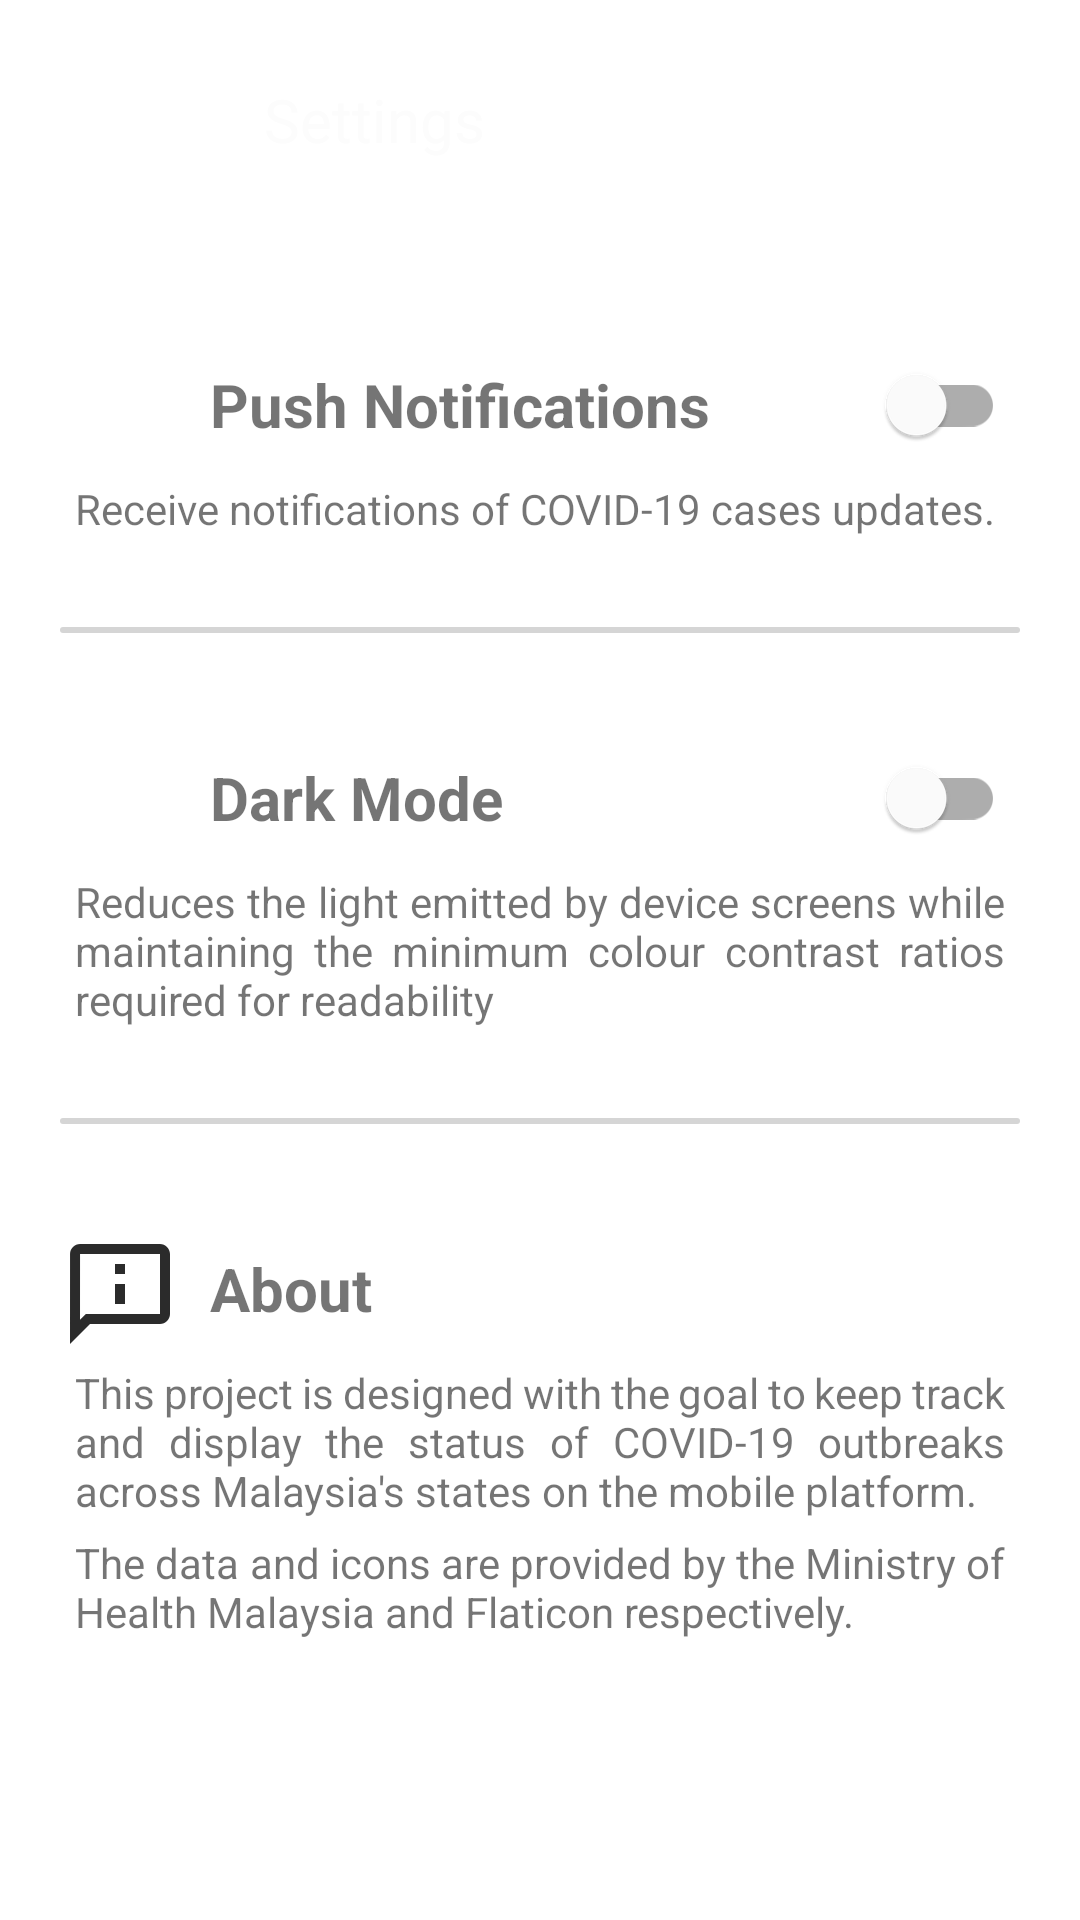

Here is an Android app screen rendered from its layout file. Give the layout XML and the strings, colors and styles it references.
<!-- AndroidManifest.xml: application theme Theme.COVID19 -->
<!-- res/layout/activity_setting.xml -->
<?xml version="1.0" encoding="utf-8"?>
<androidx.constraintlayout.widget.ConstraintLayout xmlns:android="http://schemas.android.com/apk/res/android"
    xmlns:tools="http://schemas.android.com/tools"
    android:layout_width="match_parent"
    android:layout_height="match_parent"
    tools:context=".Setting">

    <ScrollView
        android:layout_width="match_parent"
        android:layout_height="match_parent" >

        <LinearLayout
            android:id="@+id/settingsBackground"
            android:layout_width="match_parent"
            android:layout_height="wrap_content"
            android:orientation="vertical">
            <LinearLayout
                android:layout_width="match_parent"
                android:layout_height="80dp"
                android:orientation="horizontal">

                <ImageButton
                    android:id="@+id/backButton"
                    android:layout_width="48dp"
                    android:layout_height="48dp"
                    android:layout_gravity="center"
                    android:layout_margin="20dp"
                    android:background="@drawable/ic_arrow_back"
                    android:contentDescription="@string/back_button"
                    android:onClick="backBtn"
                    android:stateListAnimator="@animator/button_effect" />

                <TextView
                    android:id="@+id/textView5"
                    android:layout_width="match_parent"
                    android:layout_height="wrap_content"
                    android:layout_gravity="center_vertical"
                    android:text="@string/settings"
                    android:textColor="@color/lil_white"
                    android:textSize="20sp" />
            </LinearLayout>

            <LinearLayout
                android:layout_width="match_parent"
                android:layout_height="wrap_content"
                android:orientation="vertical"
                android:layout_marginHorizontal="20dp"
                android:paddingBottom="20dp">

                <LinearLayout
                    android:layout_width="match_parent"
                    android:layout_height="50dp"
                    android:layout_marginTop="30dp"
                    android:orientation="horizontal">

                    <ImageView
                        android:id="@+id/pushIcon"
                        android:contentDescription="@string/push_notifications"
                        android:layout_width="40dp"
                        android:layout_height="40dp"
                        android:layout_gravity="center_vertical"
                        android:background="@drawable/ic_notifications" />

                    <TextView
                        android:id="@+id/pushNof"
                        android:layout_width="wrap_content"
                        android:layout_height="wrap_content"
                        android:layout_gravity="center_vertical"
                        android:layout_marginHorizontal="10dp"
                        android:text="@string/push_notifications"
                        android:textSize="20sp"
                        android:textStyle="bold" />

                    <View
                        android:id="@+id/view3"
                        android:layout_width="0dp"
                        android:layout_height="wrap_content"
                        android:layout_weight="1" />

                    <com.google.android.material.switchmaterial.SwitchMaterial
                        android:id="@+id/PushNofSwitch"
                        android:layout_width="wrap_content"
                        android:layout_height="wrap_content"
                        android:layout_gravity="center"
                        android:layout_marginEnd="5dp"/>
                </LinearLayout>

                <TextView
                    android:id="@+id/pushDesc"
                    android:layout_width="match_parent"
                    android:layout_height="wrap_content"
                    android:justificationMode="inter_word"
                    android:layout_marginHorizontal="5dp"
                    android:text="@string/pushDesc" />

            </LinearLayout>

            <View
                android:id="@+id/view"
                android:layout_width="wrap_content"
                android:layout_height="2dp"
                android:layout_marginVertical="10dp"
                android:layout_marginHorizontal="20dp"
                android:background="@drawable/line"/>

            <LinearLayout
                android:layout_width="match_parent"
                android:layout_height="wrap_content"
                android:orientation="vertical"
                android:layout_marginHorizontal="20dp"
                android:paddingVertical="20dp">

                <LinearLayout
                    android:layout_width="match_parent"
                    android:layout_height="50dp"
                    android:orientation="horizontal">

                    <ImageView
                        android:id="@+id/darkMode"
                        android:contentDescription="@string/dark_mode"
                        android:layout_width="40dp"
                        android:layout_height="40dp"
                        android:layout_gravity="center_vertical"
                        android:background="@drawable/outline_dark_mode_24" />

                    <TextView
                        android:id="@+id/darkTitle"
                        android:layout_width="wrap_content"
                        android:layout_height="wrap_content"
                        android:layout_gravity="center_vertical"
                        android:layout_marginHorizontal="10dp"
                        android:text="@string/dark_mode"
                        android:textSize="20sp"
                        android:textStyle="bold" />

                    <View
                        android:id="@+id/view4"
                        android:layout_width="0dp"
                        android:layout_height="wrap_content"
                        android:layout_weight="1" />

                    <com.google.android.material.switchmaterial.SwitchMaterial
                        android:id="@+id/darkSwitch"
                        android:layout_width="wrap_content"
                        android:layout_height="wrap_content"
                        android:layout_gravity="center_vertical"
                        android:layout_marginEnd="5dp"/>
                </LinearLayout>

                <TextView
                    android:id="@+id/darkDesc"
                    android:layout_width="match_parent"
                    android:layout_height="wrap_content"
                    android:justificationMode="inter_word"
                    android:layout_marginHorizontal="5dp"
                    android:text="@string/darkDesc" />

            </LinearLayout>

            <View
                android:id="@+id/view5"
                android:layout_width="wrap_content"
                android:layout_height="2dp"
                android:layout_marginVertical="10dp"
                android:layout_marginHorizontal="20dp"
                android:background="@drawable/line"/>

            <LinearLayout
                android:layout_width="match_parent"
                android:layout_height="wrap_content"
                android:orientation="vertical"
                android:layout_marginHorizontal="20dp"
                android:paddingVertical="20dp">

                <LinearLayout
                    android:layout_width="match_parent"
                    android:layout_height="50dp"
                    android:orientation="horizontal">

                    <ImageView
                        android:id="@+id/about"
                        android:contentDescription="@string/dark_mode"
                        android:layout_width="40dp"
                        android:layout_height="40dp"
                        android:layout_gravity="center_vertical"
                        android:background="@drawable/ic_icons8_about" />

                    <TextView
                        android:id="@+id/aboutTitle"
                        android:layout_width="240dp"
                        android:layout_height="wrap_content"
                        android:layout_gravity="center_vertical"
                        android:layout_marginHorizontal="10dp"
                        android:text="@string/aboutTitle"
                        android:textSize="20sp"
                        android:textStyle="bold" />

                    <View
                        android:id="@+id/view6"
                        android:layout_width="0dp"
                        android:layout_height="wrap_content"
                        android:layout_weight="1" />

                </LinearLayout>

                <TextView
                    android:id="@+id/aboutDesc"
                    android:layout_width="match_parent"
                    android:layout_height="wrap_content"
                    android:justificationMode="inter_word"
                    android:layout_marginHorizontal="5dp"
                    android:text="@string/about" />
                <TextView
                    android:id="@+id/acknowledgement"
                    android:layout_width="match_parent"
                    android:layout_height="wrap_content"
                    android:layout_marginTop="5dp"
                    android:justificationMode="inter_word"
                    android:layout_marginHorizontal="5dp"
                    android:text="@string/acknowledgement" />

            </LinearLayout>

        </LinearLayout>
    </ScrollView>

</androidx.constraintlayout.widget.ConstraintLayout>
<!-- resources referenced by this layout -->
<resources>
  <color name="lil_white">#FCFCFC</color>
  <!-- drawable ic_icons8_about (drawable) -->
  <vector xmlns:android="http://schemas.android.com/apk/res/android"
      android:width="24dp"
      android:height="24dp"
      android:viewportWidth="24"
      android:viewportHeight="24"
      android:tint="?attr/colorControlNormal">
    <path
        android:pathData="M4.0098,3C2.9179,3 2.0098,3.905 2.0098,4.998L2,23L6,19L20,19C21.0931,19 22,18.0931 22,17L22,5C22,3.9069 21.0931,3 20,3L4.0098,3zM4.0098,5L20,5L20,17L5.1719,17L4.0039,18.168L4.0098,5zM11,7L11,9L13,9L13,7L11,7zM11,11L11,15L13,15L13,11L11,11z"
        android:fillColor="#000000"/>
  </vector>
  <!-- drawable line (drawable) -->
  <?xml version="1.0" encoding="utf-8"?>
  
  <shape android:shape="rectangle"
      xmlns:android="http://schemas.android.com/apk/res/android">
      <corners
          android:radius="30dp"/>
      <solid android:color="@color/line" />
  </shape>
  <string name="about">This project is designed with the goal to keep track and display the status of COVID-19 outbreaks across Malaysia\'s states on the mobile platform.</string>
  <string name="aboutTitle">About</string>
  <string name="acknowledgement">The data and icons are provided by the Ministry of Health Malaysia and Flaticon respectively.</string>
  <string name="back_button">Back Button</string>
  <string name="darkDesc">Reduces the light emitted by device screens while maintaining the minimum colour contrast ratios required for readability</string>
  <string name="dark_mode">Dark Mode</string>
  <string name="pushDesc">Receive notifications of COVID-19 cases updates.</string>
  <string name="push_notifications">Push Notifications</string>
  <string name="settings">Settings</string>
  <style name="Theme.COVID19" parent="Theme.MaterialComponents.DayNight.NoActionBar">
          
          <item name="colorPrimary">@color/green_cyan</item>
          <item name="colorPrimaryVariant">@color/dark_green_cyan</item>
          <item name="colorOnPrimary">@color/white</item>
          
          <item name="colorSecondary">@color/green_cyan</item>
          <item name="colorSecondaryVariant">@color/dark_grey</item>
          <item name="colorOnSecondary">@color/black</item>
          
          <item name="android:statusBarColor" tools:targetApi="l">?attr/colorPrimaryVariant</item>
          
          <item name="colorControlNormal">@color/darker_grey</item>
          <item name="cardBackgroundColor">@color/lil_white</item>
      </style>
  <color name="line">#4D747474</color>
  <color name="green_cyan">#75A488</color>
  <color name="dark_green_cyan">#608770</color>
  <color name="white">#FFFFFFFF</color>
  <color name="dark_grey">#747474</color>
  <color name="black">#FF000000</color>
  <color name="darker_grey">#2B2B2B</color>
</resources>
